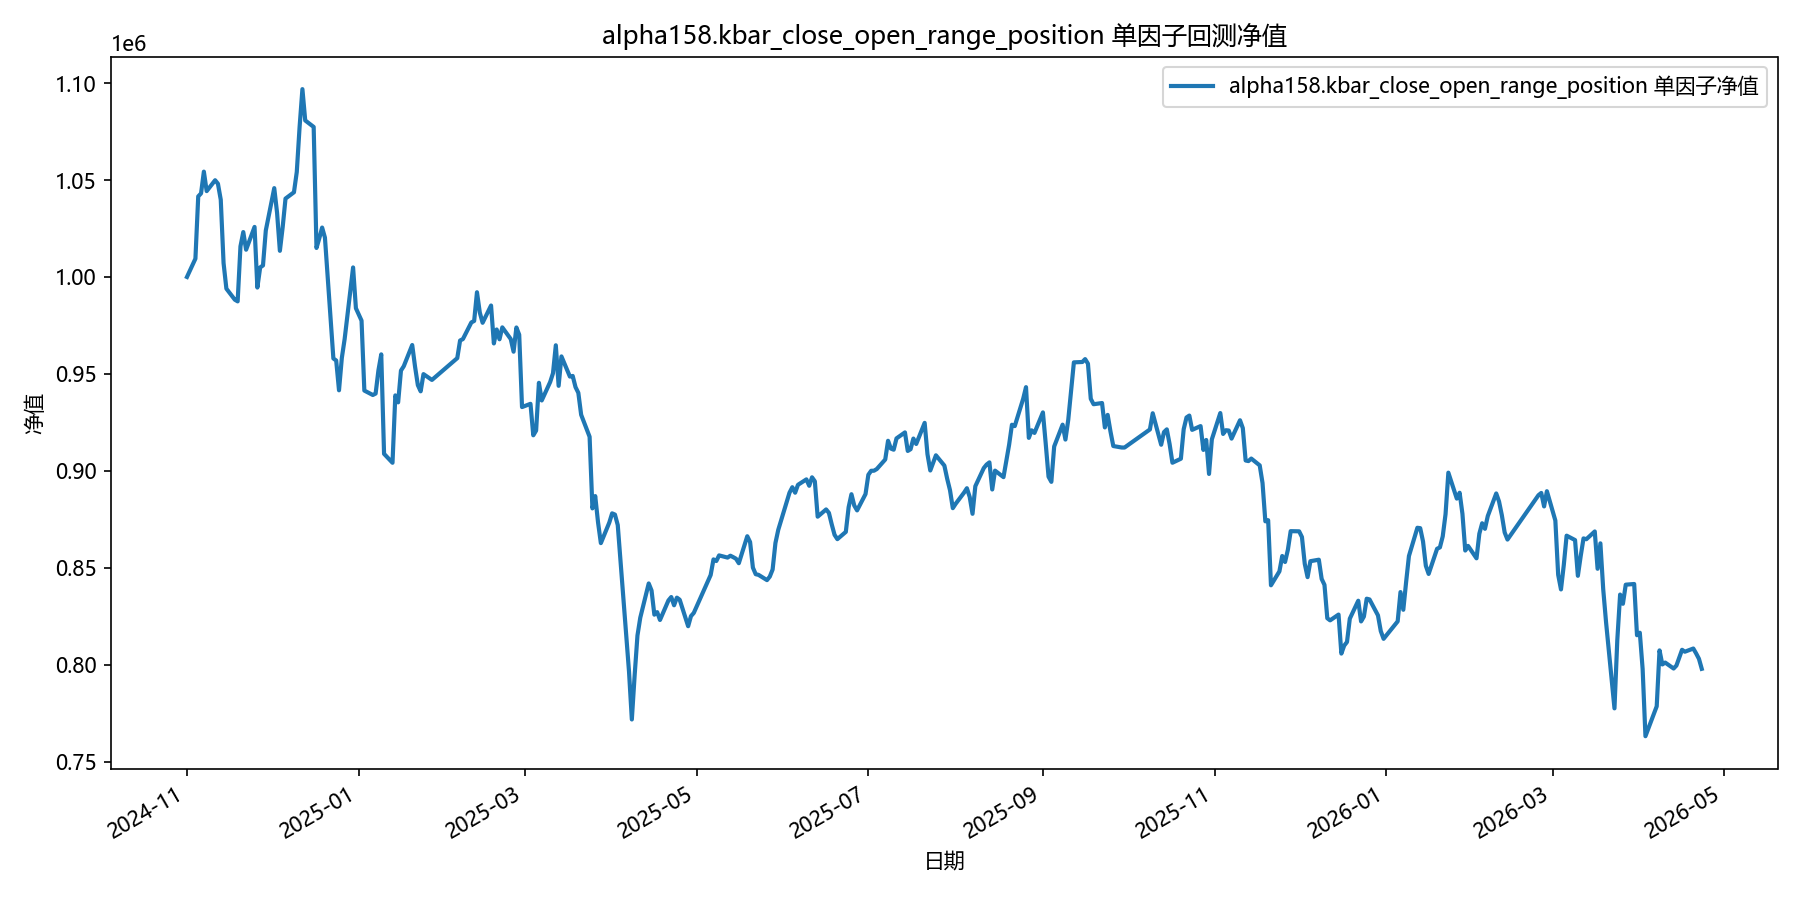

Source data for this figure (header and first rows):
date, equity
2024-11-01, 1000000
2024-11-04, 1009418
2024-11-05, 1041537
2024-11-06, 1043092
2024-11-07, 1054314
2024-11-08, 1044274
2024-11-11, 1049887
2024-11-12, 1048074
2024-11-13, 1039832
2024-11-14, 1007136
2024-11-15, 993961
2024-11-18, 988275
2024-11-19, 987414
2024-11-20, 1015781
2024-11-21, 1023151
2024-11-22, 1014046
2024-11-25, 1025799
2024-11-26, 994547
2024-11-27, 1004922
2024-11-28, 1005936
2024-11-29, 1023975
2024-12-02, 1045810
2024-12-03, 1033097
2024-12-04, 1013485
2024-12-05, 1025806
2024-12-06, 1040417
2024-12-09, 1043682
2024-12-10, 1054150
2024-12-11, 1077348
2024-12-12, 1096870
2024-12-13, 1080716
2024-12-16, 1077370
2024-12-17, 1014963
2024-12-18, 1019913
2024-12-19, 1025489
2024-12-20, 1020302
2024-12-23, 957970
2024-12-24, 956900
2024-12-25, 941552
2024-12-26, 958227
2024-12-27, 967987
2024-12-30, 1004913
2024-12-31, 983874
2025-01-02, 977490
2025-01-03, 941407
2025-01-06, 939127
2025-01-07, 939859
2025-01-08, 951829
2025-01-09, 960082
2025-01-10, 908783
2025-01-13, 904176
2025-01-14, 938911
2025-01-15, 935319
2025-01-16, 951706
2025-01-17, 953971
2025-01-20, 964907
2025-01-21, 953804
2025-01-22, 944221
2025-01-23, 941016
2025-01-24, 949896
... 298 more rows
